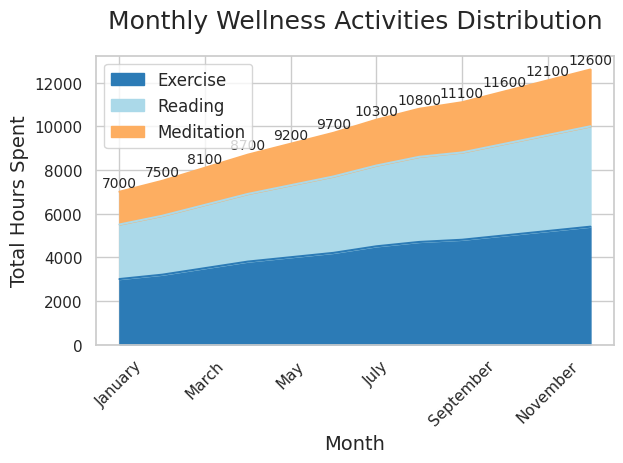

This chart was generated by the following Python code:

import seaborn as sns
import pandas as pd
import matplotlib.pyplot as plt
import numpy as np

# Data
data = {
    'Month': ['January', 'February', 'March', 'April', 'May', 'June', 'July', 'August', 
              'September', 'October', 'November', 'December'],
    'Exercise': [3000, 3200, 3500, 3800, 4000, 4200, 4500, 4700, 4800, 5000, 5200, 5400],
    'Reading': [2500, 2700, 2900, 3100, 3300, 3500, 3700, 3900, 4000, 4200, 4400, 4600],
    'Meditation': [1500, 1600, 1700, 1800, 1900, 2000, 2100, 2200, 2300, 2400, 2500, 2600]
}

# Create a DataFrame
df = pd.DataFrame(data)

# Wide to long format for stacking
df_long = pd.melt(df, id_vars='Month', var_name='Activity', value_name='Hours')

# Transform the Month to categorical type so the order is kept in the plotting
df_long['Month'] = pd.Categorical(df_long['Month'], 
                                  categories=['January', 'February', 'March', 'April', 'May', 'June', 
                                              'July', 'August', 'September', 'October', 'November', 'December'],
                                  ordered=True)

# Set the figure size
plt.figure(figsize=(14, 10))

# Stacked area plot
sns.set_theme(style="whitegrid")
pal = ['#2c7bb6', '#abd9e9', '#fdae61']

# Plot stack area chart
ax = df.set_index('Month').plot(kind='area', stacked=True, color=pal)

# Annotate the chart with total hours per month
df['Total'] = df['Exercise'] + df['Reading'] + df['Meditation']
for idx, total in enumerate(df['Total']):
    ax.text(idx, total + 100, str(total), va='bottom', ha='center', fontsize=10)

# Customize title and labels
ax.set_title('Monthly Wellness Activities Distribution', fontsize=18, pad=20)
ax.set_ylabel('Total Hours Spent', fontsize=14)
ax.set_xlabel('Month', fontsize=14)

# Rotate x-axis labels for better readability
plt.xticks(rotation=45)

# Adjust legend position
ax.legend(loc='upper left', fontsize=12)

# Show the plot
plt.tight_layout()
plt.show()
